Run: headless pygame with SDL's dummy video driver; simulated clock (each Clock.tick advances the game by its frame time, no real sleeping); random seed 0; keys injected as events and as key.get_pressed() state; mouse plan: one left click at the window centre at the start of phase 2, then a move to the lower-right quarter at the start of phase 3.
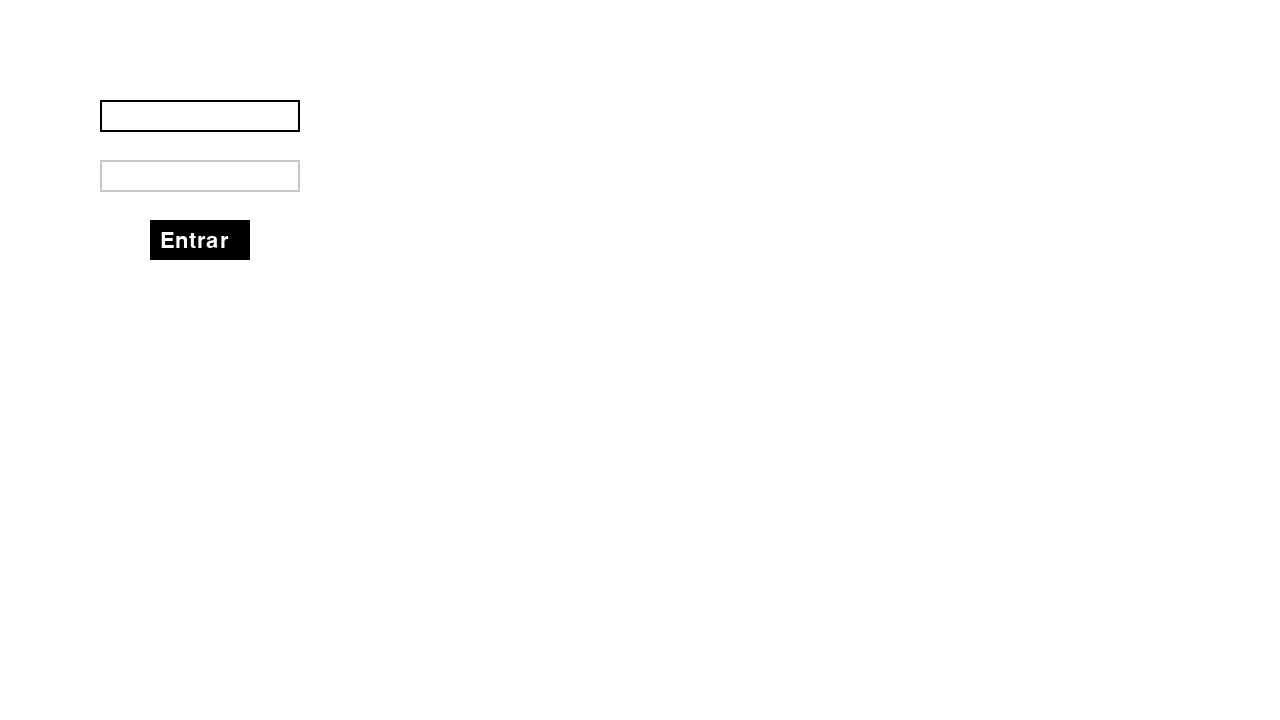
Frame 1 of 4 · flips 1–60 · no input
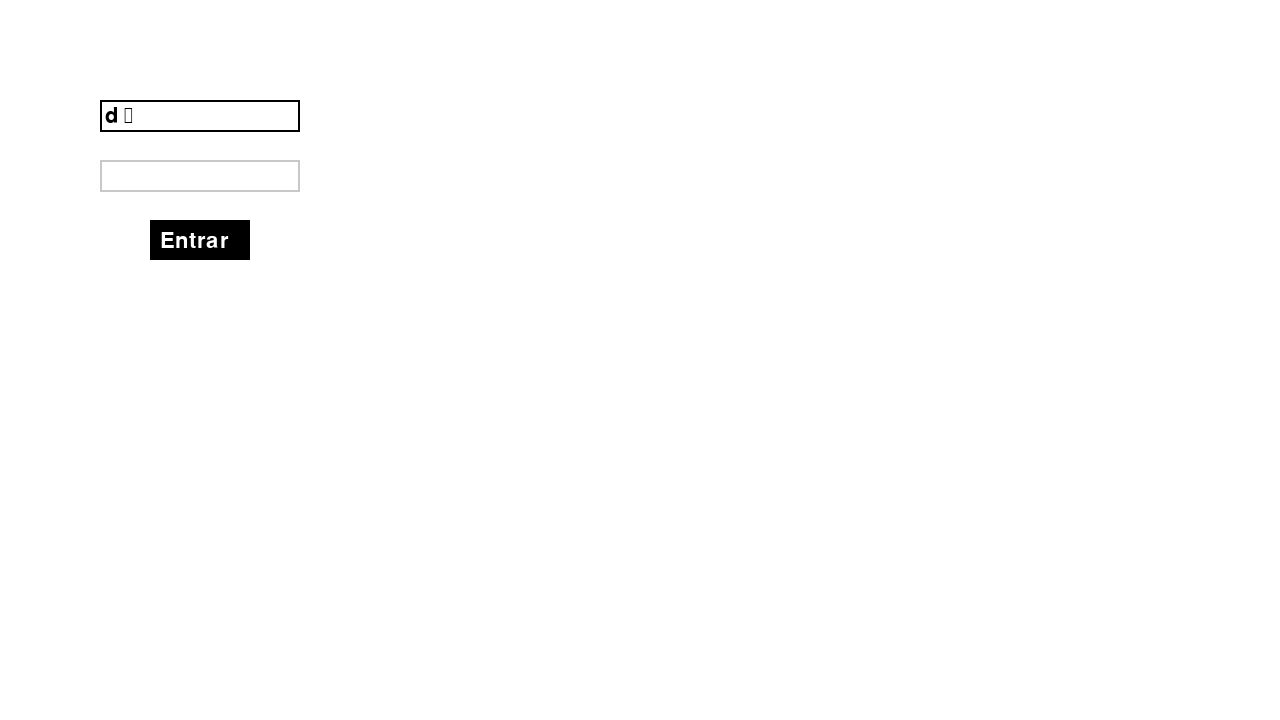
Frame 2 of 4 · flips 61–180 · clicked the window centre · tapped SPACE, RETURN · held RIGHT (→), D
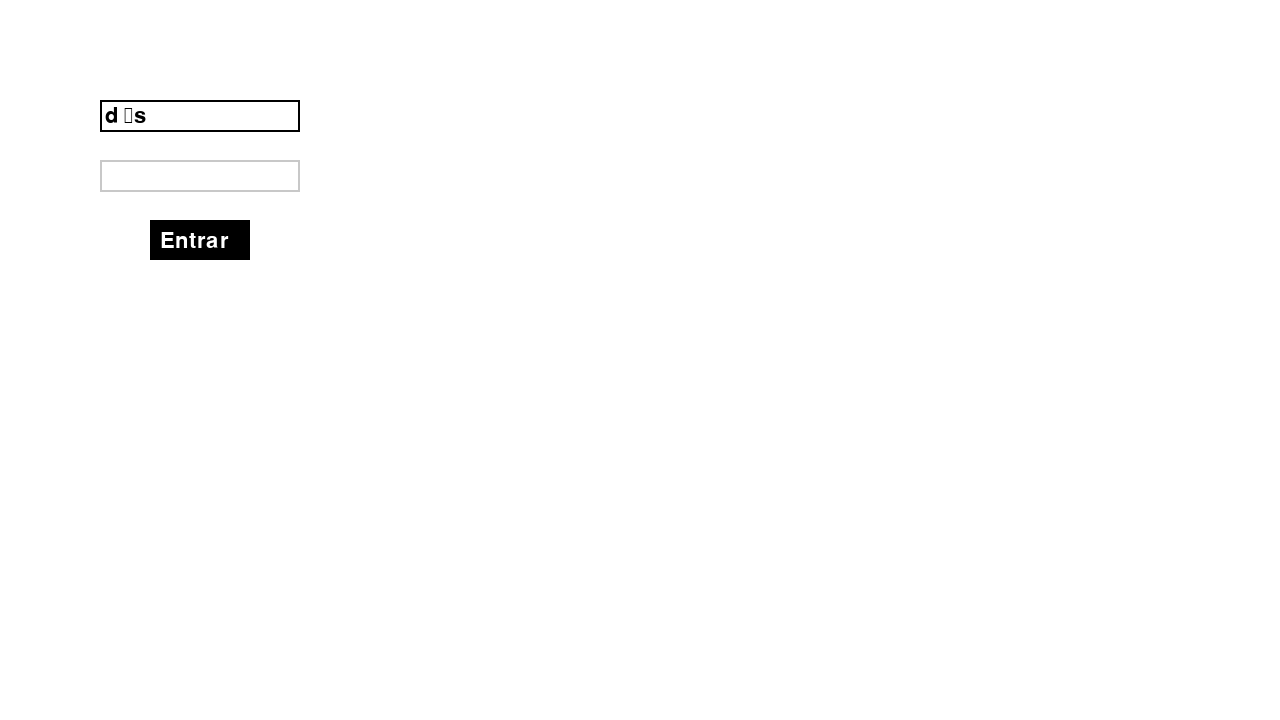
Frame 3 of 4 · flips 181–300 · moved the mouse to the lower-right quarter · held DOWN (↓), S
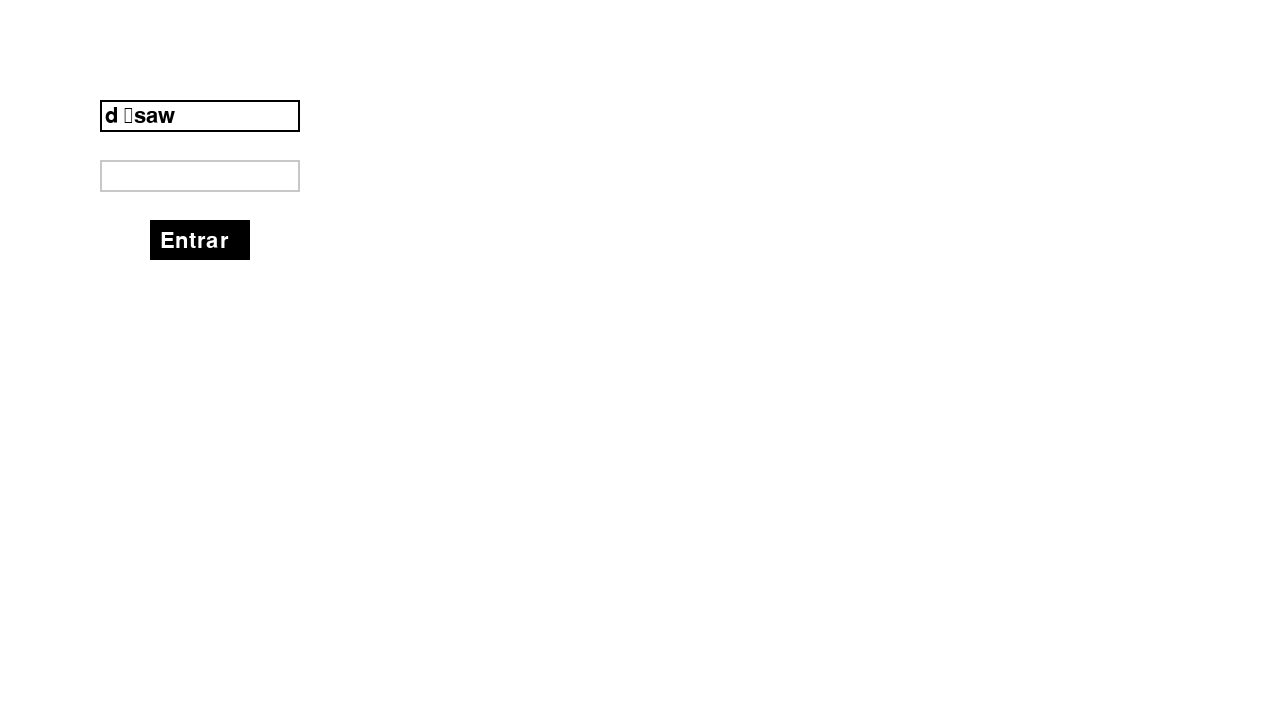
Frame 4 of 4 · flips 301–420 · held LEFT (←), A, UP (↑), W

The pygame program that drew these frames:

import pygame
import sys

# Inicialização do Pygame
pygame.init()

# Configurações da tela
LARGURA, ALTURA = 1280, 720
tela = pygame.display.set_mode((LARGURA, ALTURA))
pygame.display.set_caption("Login")

# Cores e Fontes
BRANCO = (255, 255, 255)
PRETO = (0, 0, 0)
CINZA = (200, 200, 200)
fonte = pygame.font.Font(None, 32)

# Variáveis de entrada
usuario = ""
senha = ""
ativo = "usuario" # Define qual campo está ativo
mensagem = ""

# Retângulos para os campos de entrada
rect_usuario = pygame.Rect(100, 100, 200, 32)
rect_senha = pygame.Rect(100, 160, 200, 32)
rect_botao = pygame.Rect(150, 220, 100, 40)

def desenhar_tela():
    tela.fill(BRANCO)
    
    # Desenhar campos e texto
    cor_u = PRETO if ativo == "usuario" else CINZA
    cor_s = PRETO if ativo == "senha" else CINZA
    
    pygame.draw.rect(tela, cor_u, rect_usuario, 2)
    pygame.draw.rect(tela, cor_s, rect_senha, 2)
    pygame.draw.rect(tela, PRETO, rect_botao)
    
    txt_u = fonte.render(usuario, True, PRETO)
    txt_s = fonte.render("*" * len(senha), True, PRETO)
    txt_botao = fonte.render("Entrar", True, BRANCO)
    
    tela.blit(txt_u, (rect_usuario.x + 5, rect_usuario.y + 5))
    tela.blit(txt_s, (rect_senha.x + 5, rect_senha.y + 5))
    tela.blit(txt_botao, (rect_botao.x + 10, rect_botao.y + 10))
    
    # Mensagem de feedback
    txt_msg = fonte.render(mensagem, True, PRETO)
    tela.blit(txt_msg, (50, 50))
    
    pygame.display.flip()

# Loop principal
rodando = True
while rodando:
    for event in pygame.event.get():
        if event.type == pygame.QUIT:
            rodando = False
            
        if event.type == pygame.MOUSEBUTTONDOWN:
            if rect_usuario.collidepoint(event.pos):
                ativo = "usuario"
            elif rect_senha.collidepoint(event.pos):
                ativo = "senha"
            elif rect_botao.collidepoint(event.pos):
                if usuario == "admin" and senha == "1234":
                    mensagem = "Login Sucesso!"
                else:
                    mensagem = "Erro de Login!"

        if event.type == pygame.KEYDOWN:
            if ativo == "usuario":
                if event.key == pygame.K_BACKSPACE:
                    usuario = usuario[:-1]
                else:
                    usuario += event.unicode
            elif ativo == "senha":
                if event.key == pygame.K_BACKSPACE:
                    senha = senha[:-1]
                else:
                    senha += event.unicode

    desenhar_tela()

pygame.quit()
sys.exit()
